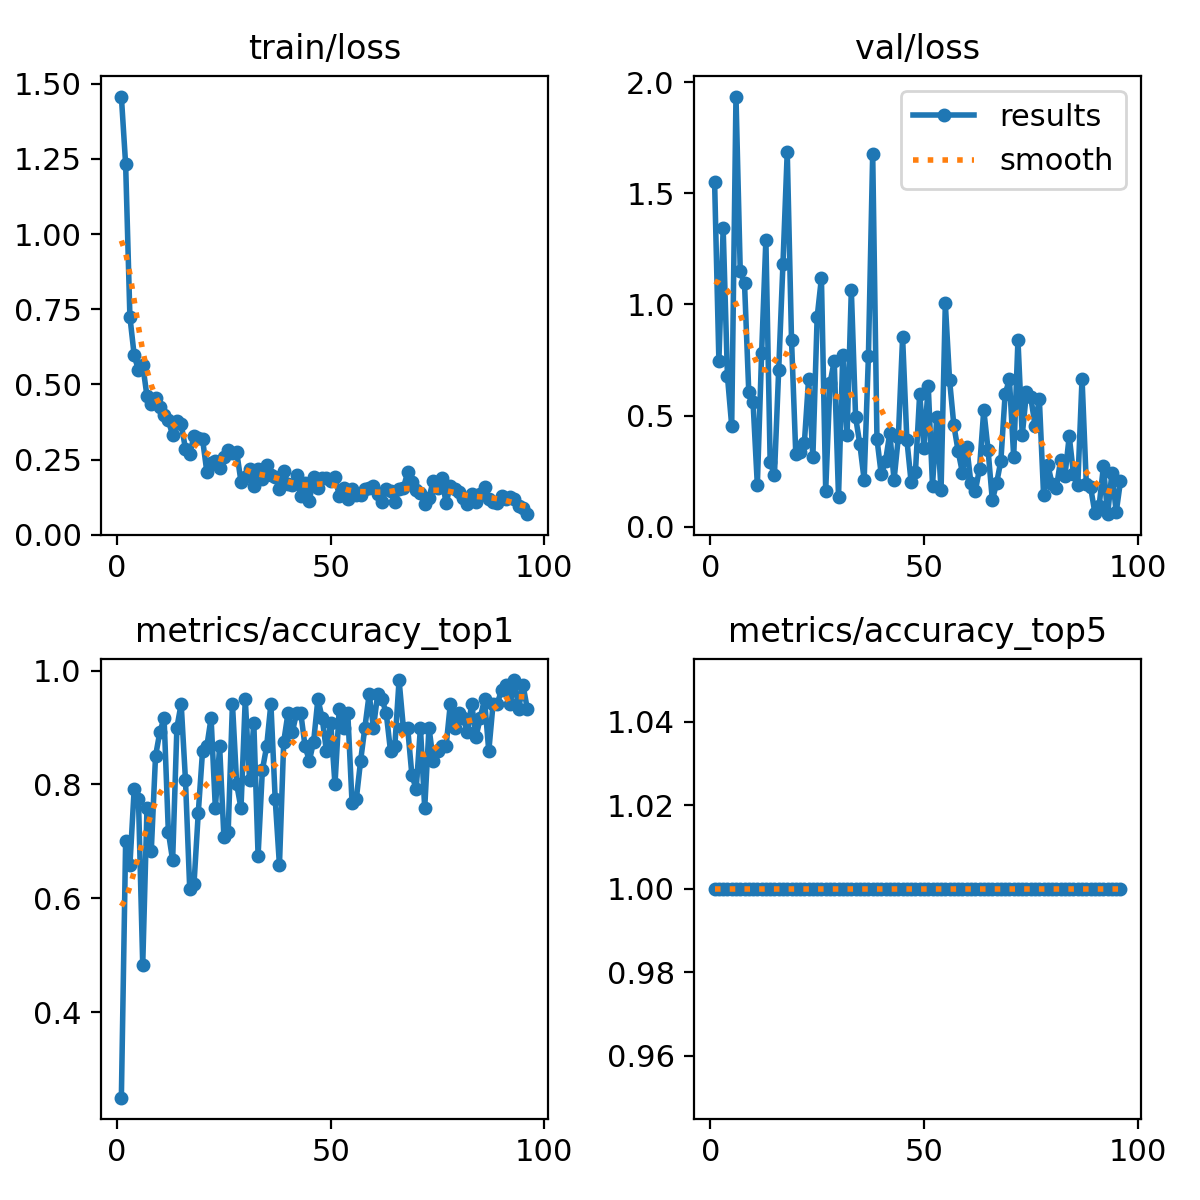

The table this chart was drawn from, first rows:
epoch, time, train/loss, metrics/accuracy_top1, metrics/accuracy_top5, val/loss, lr/pg0, lr/pg1, lr/pg2
1, 61.93, 1.457, 0.25, 1, 1.549, 0.000175, 0.000175, 0.000175
2, 117.8, 1.232, 0.7, 1, 0.7463, 0.0003619, 0.0003619, 0.0003619
3, 171.7, 0.725, 0.6583, 1, 1.343, 0.0005482, 0.0005482, 0.0005482
4, 219.2, 0.5972, 0.7917, 1, 0.6775, 0.0007338, 0.0007338, 0.0007338
5, 266.4, 0.5473, 0.775, 1, 0.454, 0.0009189, 0.0009189, 0.0009189
6, 306.6, 0.5646, 0.4833, 1, 1.936, 0.001103, 0.001103, 0.001103
7, 351.1, 0.4604, 0.7583, 1, 1.149, 0.001238, 0.001238, 0.001238
8, 387.9, 0.435, 0.6833, 1, 1.095, 0.001236, 0.001236, 0.001236
9, 435.8, 0.4551, 0.85, 1, 0.604, 0.001234, 0.001234, 0.001234
10, 482.7, 0.425, 0.8917, 1, 0.5591, 0.001231, 0.001231, 0.001231
11, 533.6, 0.3975, 0.9167, 1, 0.1867, 0.001229, 0.001229, 0.001229
12, 580.1, 0.3803, 0.7167, 1, 0.7803, 0.001227, 0.001227, 0.001227
13, 628.5, 0.3316, 0.6667, 1, 1.292, 0.001225, 0.001225, 0.001225
14, 659.1, 0.377, 0.9, 1, 0.2908, 0.001223, 0.001223, 0.001223
15, 710.4, 0.3678, 0.9417, 1, 0.2307, 0.001221, 0.001221, 0.001221
16, 749.1, 0.2864, 0.8083, 1, 0.707, 0.001219, 0.001219, 0.001219
17, 794.3, 0.2676, 0.6167, 1, 1.184, 0.001217, 0.001217, 0.001217
18, 833.6, 0.3294, 0.625, 1, 1.688, 0.001215, 0.001215, 0.001215
19, 881.9, 0.3208, 0.75, 1, 0.8408, 0.001213, 0.001213, 0.001213
20, 930, 0.3181, 0.8583, 1, 0.3252, 0.001211, 0.001211, 0.001211
21, 978.8, 0.2101, 0.8667, 1, 0.3346, 0.001209, 0.001209, 0.001209
22, 1024, 0.2402, 0.9167, 1, 0.3749, 0.001207, 0.001207, 0.001207
23, 1071, 0.2463, 0.7583, 1, 0.6649, 0.001205, 0.001205, 0.001205
24, 1099, 0.2238, 0.8667, 1, 0.3132, 0.001203, 0.001203, 0.001203
25, 1146, 0.2575, 0.7083, 1, 0.9429, 0.0012, 0.0012, 0.0012
26, 1194, 0.2817, 0.7167, 1, 1.119, 0.001198, 0.001198, 0.001198
27, 1241, 0.2728, 0.9417, 1, 0.1622, 0.001196, 0.001196, 0.001196
28, 1288, 0.2751, 0.8, 1, 0.6445, 0.001194, 0.001194, 0.001194
29, 1333, 0.1766, 0.7583, 1, 0.7456, 0.001192, 0.001192, 0.001192
30, 1381, 0.1926, 0.95, 1, 0.1354, 0.00119, 0.00119, 0.00119
31, 1428, 0.2182, 0.8083, 1, 0.773, 0.001188, 0.001188, 0.001188
32, 1469, 0.163, 0.9083, 1, 0.4131, 0.001186, 0.001186, 0.001186
33, 1501, 0.22, 0.675, 1, 1.065, 0.001184, 0.001184, 0.001184
34, 1550, 0.1868, 0.825, 1, 0.4923, 0.001182, 0.001182, 0.001182
35, 1598, 0.2324, 0.8667, 1, 0.3701, 0.00118, 0.00118, 0.00118
36, 1645, 0.1977, 0.9417, 1, 0.2103, 0.001178, 0.001178, 0.001178
37, 1694, 0.1909, 0.775, 1, 0.7669, 0.001176, 0.001176, 0.001176
38, 1743, 0.1522, 0.6583, 1, 1.679, 0.001174, 0.001174, 0.001174
39, 1791, 0.2112, 0.875, 1, 0.3945, 0.001172, 0.001172, 0.001172
40, 1815, 0.1674, 0.925, 1, 0.2354, 0.00117, 0.00117, 0.00117
41, 1862, 0.1653, 0.8917, 1, 0.294, 0.001167, 0.001167, 0.001167
42, 1908, 0.2005, 0.925, 1, 0.4215, 0.001165, 0.001165, 0.001165
43, 1955, 0.1307, 0.925, 1, 0.2098, 0.001163, 0.001163, 0.001163
44, 1999, 0.1727, 0.8667, 1, 0.4023, 0.001161, 0.001161, 0.001161
45, 2048, 0.1133, 0.8417, 1, 0.8513, 0.001159, 0.001159, 0.001159
46, 2093, 0.1909, 0.875, 1, 0.3906, 0.001157, 0.001157, 0.001157
47, 2142, 0.1568, 0.95, 1, 0.1988, 0.001155, 0.001155, 0.001155
48, 2172, 0.188, 0.9167, 1, 0.2438, 0.001153, 0.001153, 0.001153
49, 2216, 0.1906, 0.8583, 1, 0.5984, 0.001151, 0.001151, 0.001151
50, 2264, 0.1803, 0.9083, 1, 0.3556, 0.001149, 0.001149, 0.001149
51, 2311, 0.193, 0.8, 1, 0.6343, 0.001147, 0.001147, 0.001147
52, 2358, 0.1304, 0.9333, 1, 0.1847, 0.001145, 0.001145, 0.001145
53, 2404, 0.1562, 0.9, 1, 0.4913, 0.001143, 0.001143, 0.001143
54, 2451, 0.12, 0.925, 1, 0.1639, 0.001141, 0.001141, 0.001141
55, 2498, 0.1534, 0.7667, 1, 1.005, 0.001139, 0.001139, 0.001139
56, 2533, 0.1333, 0.775, 1, 0.658, 0.001137, 0.001137, 0.001137
57, 2575, 0.1316, 0.8417, 1, 0.4556, 0.001135, 0.001135, 0.001135
58, 2623, 0.1515, 0.9, 1, 0.3398, 0.001132, 0.001132, 0.001132
59, 2670, 0.1557, 0.9583, 1, 0.2426, 0.00113, 0.00113, 0.00113
60, 2718, 0.1609, 0.9, 1, 0.3604, 0.001128, 0.001128, 0.001128
... 36 more rows
